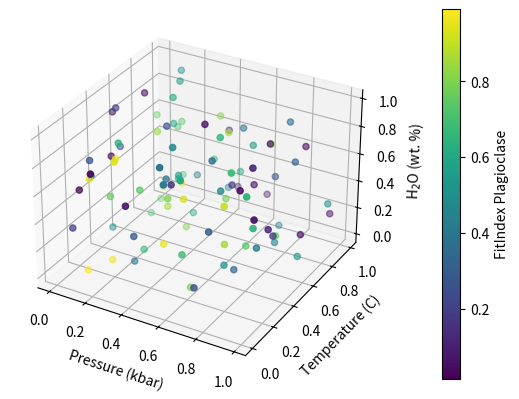

Write Python code to recreate this figure.
import numpy as np
import matplotlib.pyplot as plt
from mpl_toolkits.mplot3d import Axes3D
from matplotlib import cm

# Generate some random data
np.random.seed(42)
num_points = 100
x = np.random.rand(num_points)
y = np.random.rand(num_points)
z = np.random.rand(num_points)
color_values = np.random.rand(
    num_points
)  # This will be used for coloring the points

# Create a 3D scatterplot
fig = plt.figure()
ax = fig.add_subplot(111, projection="3d")

# Scatterplot with color mapping
scatter = ax.scatter(x, y, z, c=color_values, cmap=cm.viridis)

# Add a colorbar
cbar = plt.colorbar(scatter)
cbar.set_label("FitIndex Plagioclase")

# Label the axes
ax.set_xlabel("Pressure (kbar)")
ax.set_ylabel("Temperature (C)")
ax.set_zlabel("H$_2$O (wt. %)")


# Adjust subplot dimensions to make space for the colorbar
plt.subplots_adjust(left=0.05, right=2)

# Show the plot
plt.show()
